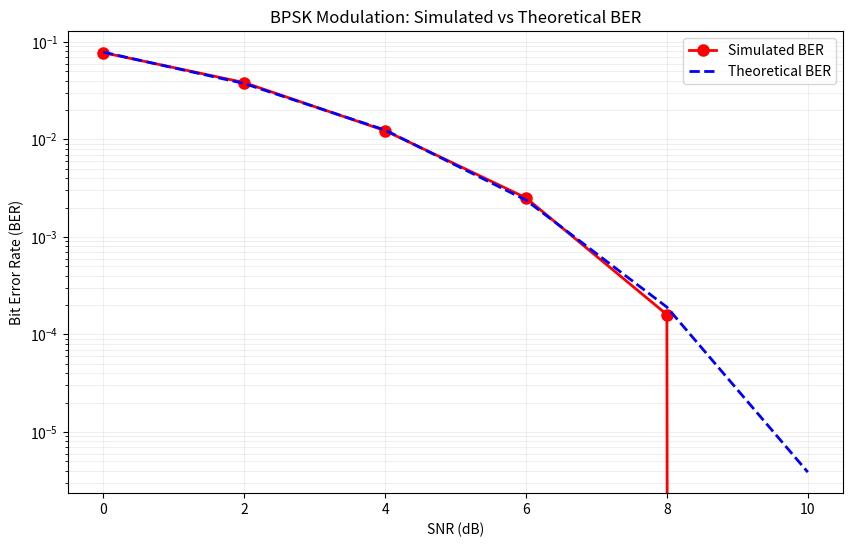
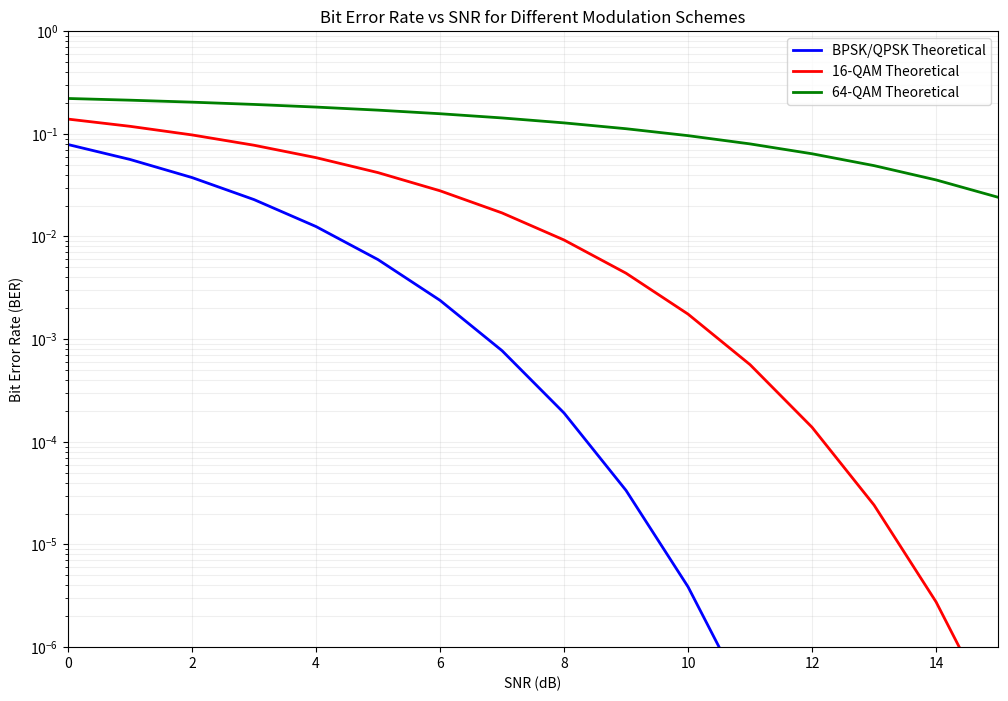
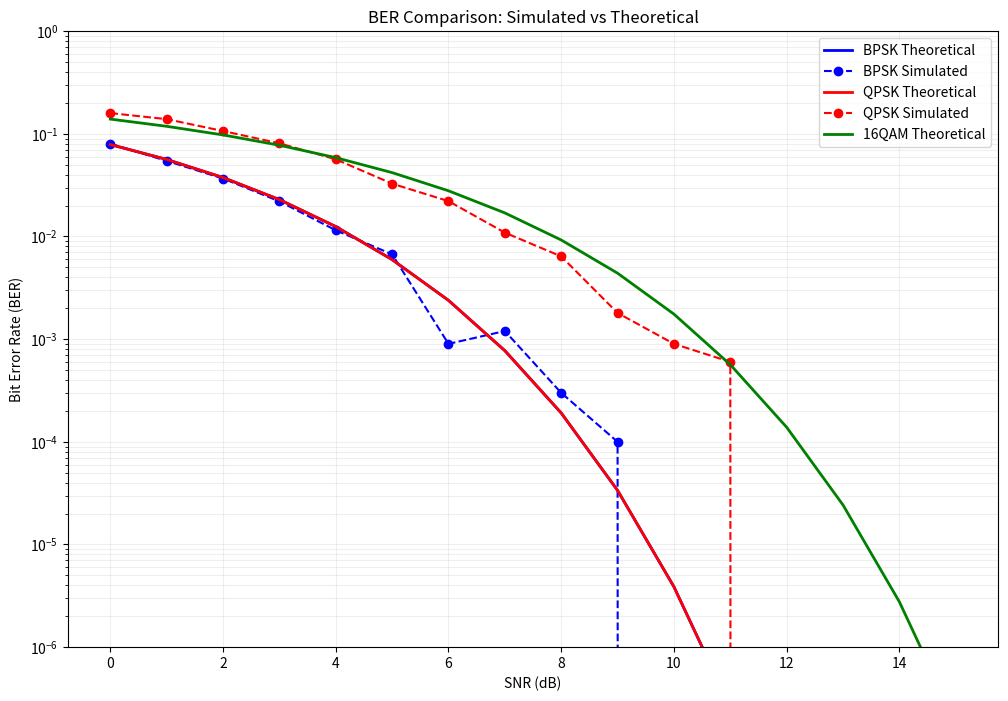

The matplotlib source for these figures, in order:
import numpy as np
import matplotlib.pyplot as plt
from scipy import special
from scipy.signal import convolve

class BERModel:
    """
    A comprehensive Bit Error Rate (BER) model for wireless communication systems
    """
    
    def __init__(self):
        self.modulation_schemes = {
            'BPSK': 1,
            'QPSK': 2,
            '16QAM': 4,
            '64QAM': 6
        }
    
    def awgn_channel(self, tx_signal, snr_db):
        """
        Add Additive White Gaussian Noise to the transmitted signal
        
        Parameters:
        tx_signal: transmitted signal
        snr_db: Signal-to-Noise Ratio in dB
        
        Returns:
        rx_signal: received signal with noise
        """
        # Convert SNR from dB to linear scale
        snr_linear = 10**(snr_db / 10)
        
        # Calculate signal power
        signal_power = np.mean(np.abs(tx_signal)**2)
        
        # Calculate noise power
        noise_power = signal_power / snr_linear
        
        # Generate complex Gaussian noise
        noise = np.sqrt(noise_power/2) * (np.random.randn(*tx_signal.shape) + 
                                        1j * np.random.randn(*tx_signal.shape))
        
        return tx_signal + noise
    
    def generate_bits(self, num_bits):
        """Generate random binary data"""
        return np.random.randint(0, 2, num_bits)
    
    def modulate_bpsk(self, bits):
        """BPSK Modulation: 0 -> +1, 1 -> -1"""
        return 1 - 2 * bits
    
    def demodulate_bpsk(self, rx_signal):
        """BPSK Demodulation"""
        return (rx_signal.real < 0).astype(int)
    
    def modulate_qpsk(self, bits):
        """QPSK Modulation"""
        # Reshape bits into symbols
        symbols = bits.reshape(-1, 2)
        
        # Map to constellation points
        mapping = {
            (0, 0): 1 + 1j,
            (0, 1): 1 - 1j,
            (1, 0): -1 + 1j,
            (1, 1): -1 - 1j
        }
        
        modulated = np.array([mapping[tuple(symbol)] for symbol in symbols])
        return modulated / np.sqrt(2)  # Normalize power
    
    def demodulate_qpsk(self, rx_signal):
        """QPSK Demodulation"""
        decisions = []
        for symbol in rx_signal:
            if symbol.real >= 0:
                if symbol.imag >= 0:
                    decisions.extend([0, 0])
                else:
                    decisions.extend([0, 1])
            else:
                if symbol.imag >= 0:
                    decisions.extend([1, 0])
                else:
                    decisions.extend([1, 1])
        return np.array(decisions)
    
    def theoretical_ber_bpsk(self, snr_db):
        """Theoretical BER for BPSK in AWGN"""
        snr_linear = 10**(snr_db / 10)
        return 0.5 * special.erfc(np.sqrt(snr_linear))
    
    def theoretical_ber_qpsk(self, snr_db):
        """Theoretical BER for QPSK in AWGN"""
        # QPSK has same BER as BPSK but requires 3dB more power for same performance
        return self.theoretical_ber_bpsk(snr_db)
    
    def theoretical_ber_16qam(self, snr_db):
        """Theoretical BER for 16-QAM in AWGN"""
        snr_linear = 10**(snr_db / 10)
        return (3/8) * special.erfc(np.sqrt(0.4 * snr_linear))
    
    def theoretical_ber_64qam(self, snr_db):
        """Theoretical BER for 64-QAM in AWGN"""
        snr_linear = 10**(snr_db / 10)
        return (7/24) * special.erfc(np.sqrt(snr_linear / 21))
    
    def simulate_ber(self, modulation='BPSK', snr_range=range(0, 11), num_bits=100000):
        """
        Simulate BER for given modulation scheme and SNR range
        
        Parameters:
        modulation: Modulation scheme ('BPSK', 'QPSK', '16QAM', '64QAM')
        snr_range: Range of SNR values in dB
        num_bits: Number of bits to simulate
        
        Returns:
        ber_simulated: Simulated BER values
        ber_theoretical: Theoretical BER values
        """
        
        ber_simulated = []
        ber_theoretical = []
        
        for snr_db in snr_range:
            # Generate random bits
            bits = self.generate_bits(num_bits)
            
            # Modulate based on scheme
            if modulation == 'BPSK':
                tx_signal = self.modulate_bpsk(bits)
                rx_signal = self.awgn_channel(tx_signal, snr_db)
                rx_bits = self.demodulate_bpsk(rx_signal)
                theoretical_ber = self.theoretical_ber_bpsk(snr_db)
                
            elif modulation == 'QPSK':
                # Ensure even number of bits for QPSK
                if num_bits % 2 != 0:
                    num_bits += 1
                bits = self.generate_bits(num_bits)
                tx_signal = self.modulate_qpsk(bits)
                rx_signal = self.awgn_channel(tx_signal, snr_db)
                rx_bits = self.demodulate_qpsk(rx_signal)
                theoretical_ber = self.theoretical_ber_qpsk(snr_db)
                
            else:
                raise ValueError(f"Modulation {modulation} not implemented in simulation")
            
            # Calculate BER
            bit_errors = np.sum(bits != rx_bits)
            ber = bit_errors / len(bits)
            
            ber_simulated.append(ber)
            ber_theoretical.append(theoretical_ber)
            
            print(f"SNR: {snr_db:2d} dB, BER: {ber:.6f}, Theoretical: {theoretical_ber:.6f}")
        
        return np.array(ber_simulated), np.array(ber_theoretical)
    
    def plot_ber_curves(self, snr_range=range(0, 16)):
        """Plot BER curves for different modulation schemes"""
        plt.figure(figsize=(12, 8))
        
        # Theoretical curves
        snr_array = np.array(snr_range)
        
        # BPSK/QPSK
        ber_bpsk = self.theoretical_ber_bpsk(snr_array)
        plt.semilogy(snr_array, ber_bpsk, 'b-', linewidth=2, label='BPSK/QPSK Theoretical')
        
        # 16-QAM
        ber_16qam = self.theoretical_ber_16qam(snr_array)
        plt.semilogy(snr_array, ber_16qam, 'r-', linewidth=2, label='16-QAM Theoretical')
        
        # 64-QAM
        ber_64qam = self.theoretical_ber_64qam(snr_array)
        plt.semilogy(snr_array, ber_64qam, 'g-', linewidth=2, label='64-QAM Theoretical')
        
        plt.grid(True, which="both", ls="-", alpha=0.2)
        plt.xlabel('SNR (dB)')
        plt.ylabel('Bit Error Rate (BER)')
        plt.title('Bit Error Rate vs SNR for Different Modulation Schemes')
        plt.legend()
        plt.ylim(1e-6, 1)
        plt.xlim(min(snr_range), max(snr_range))
        plt.show()
    
    def fading_channel_ber(self, snr_db, fading_type='rayleigh'):
        """
        BER for fading channels
        """
        if fading_type == 'rayleigh':
            # Average BER for Rayleigh fading
            snr_linear = 10**(snr_db / 10)
            return 0.5 * (1 - np.sqrt(snr_linear / (1 + snr_linear)))
        else:
            raise ValueError("Only Rayleigh fading implemented")

    def plot_comparison(self, modulations=['BPSK', 'QPSK'], snr_range=range(0, 11), num_bits=10000):
        """Compare simulated vs theoretical BER for multiple modulations"""
        plt.figure(figsize=(12, 8))
        
        colors = ['blue', 'red', 'green', 'orange']
        
        for i, modulation in enumerate(modulations):
            # Get theoretical values
            snr_array = np.array(snr_range)
            if modulation == 'BPSK':
                ber_theo = self.theoretical_ber_bpsk(snr_array)
            elif modulation == 'QPSK':
                ber_theo = self.theoretical_ber_qpsk(snr_array)
            elif modulation == '16QAM':
                ber_theo = self.theoretical_ber_16qam(snr_array)
            elif modulation == '64QAM':
                ber_theo = self.theoretical_ber_64qam(snr_array)
            
            # Plot theoretical
            plt.semilogy(snr_range, ber_theo, color=colors[i], linestyle='-', 
                        linewidth=2, label=f'{modulation} Theoretical')
            
            # Plot simulated if available
            if modulation in ['BPSK', 'QPSK']:
                ber_sim, _ = self.simulate_ber(modulation, snr_range, num_bits)
                plt.semilogy(snr_range, ber_sim, color=colors[i], marker='o', 
                           linestyle='--', markersize=6, label=f'{modulation} Simulated')
        
        plt.grid(True, which="both", ls="-", alpha=0.2)
        plt.xlabel('SNR (dB)')
        plt.ylabel('Bit Error Rate (BER)')
        plt.title('BER Comparison: Simulated vs Theoretical')
        plt.legend()
        plt.ylim(1e-6, 1)
        plt.show()

# Example usage and demonstration
def main():
    # Initialize BER model
    ber_model = BERModel()
    
    print("=== Wireless Communication BER Modeling ===")
    print("\n1. Simulating BPSK BER performance...")
    
    # Simulate BPSK with fewer points for faster execution
    snr_range = range(0, 11, 2)
    ber_sim, ber_theo = ber_model.simulate_ber('BPSK', snr_range, num_bits=50000)
    
    # Plot results
    plt.figure(figsize=(10, 6))
    plt.semilogy(snr_range, ber_sim, 'ro-', linewidth=2, markersize=8, label='Simulated BER')
    plt.semilogy(snr_range, ber_theo, 'b--', linewidth=2, label='Theoretical BER')
    plt.grid(True, which="both", ls="-", alpha=0.2)
    plt.xlabel('SNR (dB)')
    plt.ylabel('Bit Error Rate (BER)')
    plt.title('BPSK Modulation: Simulated vs Theoretical BER')
    plt.legend()
    plt.show()
    
    print("\n2. Comparing different modulation schemes...")
    # Plot comprehensive BER curves
    ber_model.plot_ber_curves(range(0, 16))
    
    # Additional analysis: BER under fading conditions
    print("\n3. BER under Rayleigh Fading...")
    snr_values = [0, 5, 10, 15, 20]
    print("SNR (dB) | AWGN BER    | Rayleigh BER")
    print("-" * 40)
    for snr in snr_values:
        ber_awgn = ber_model.theoretical_ber_bpsk(snr)
        ber_fading = ber_model.fading_channel_ber(snr, 'rayleigh')
        print(f"{snr:8d} | {ber_awgn:.6f}   | {ber_fading:.6f}")
    
    print("\n4. Comprehensive comparison...")
    ber_model.plot_comparison(['BPSK', 'QPSK', '16QAM'], range(0, 16))

# Quick test function
def quick_test():
    """Quick test to verify the BER model works"""
    ber_model = BERModel()
    
    # Quick BER calculation
    snr = 10
    ber = ber_model.theoretical_ber_bpsk(snr)
    print(f"Quick test - BPSK BER at {snr} dB: {ber:.6f}")
    
    # Simple simulation
    bits = ber_model.generate_bits(1000)
    tx_signal = ber_model.modulate_bpsk(bits)
    rx_signal = ber_model.awgn_channel(tx_signal, snr)
    rx_bits = ber_model.demodulate_bpsk(rx_signal)
    errors = np.sum(bits != rx_bits)
    print(f"Simulated errors: {errors}/1000 = {errors/1000:.4f}")

if __name__ == "__main__":
    # Run quick test first
    quick_test()
    print("\n" + "="*50 + "\n")
    
    # Run main demonstration
    main()
